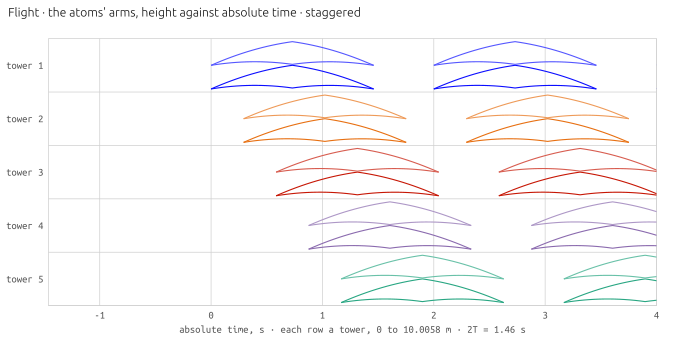

The data file committed next to this chart (first rows):
tower [its number from 1], launch [s], readout [s]
1.0, 0.0, 1.46
1.0, 2.0, 3.46
1.0, 4.0, 5.46
2.0, 0.292, 1.752
2.0, 2.292, 3.752
2.0, 4.292, 5.752
3.0, 0.584, 2.044
3.0, 2.584, 4.044
3.0, 4.584, 6.044
4.0, 0.876, 2.336
4.0, 2.876, 4.336
4.0, 4.876, 6.336
5.0, 1.168, 2.628
5.0, 3.168, 4.628
5.0, 5.168, 6.628
